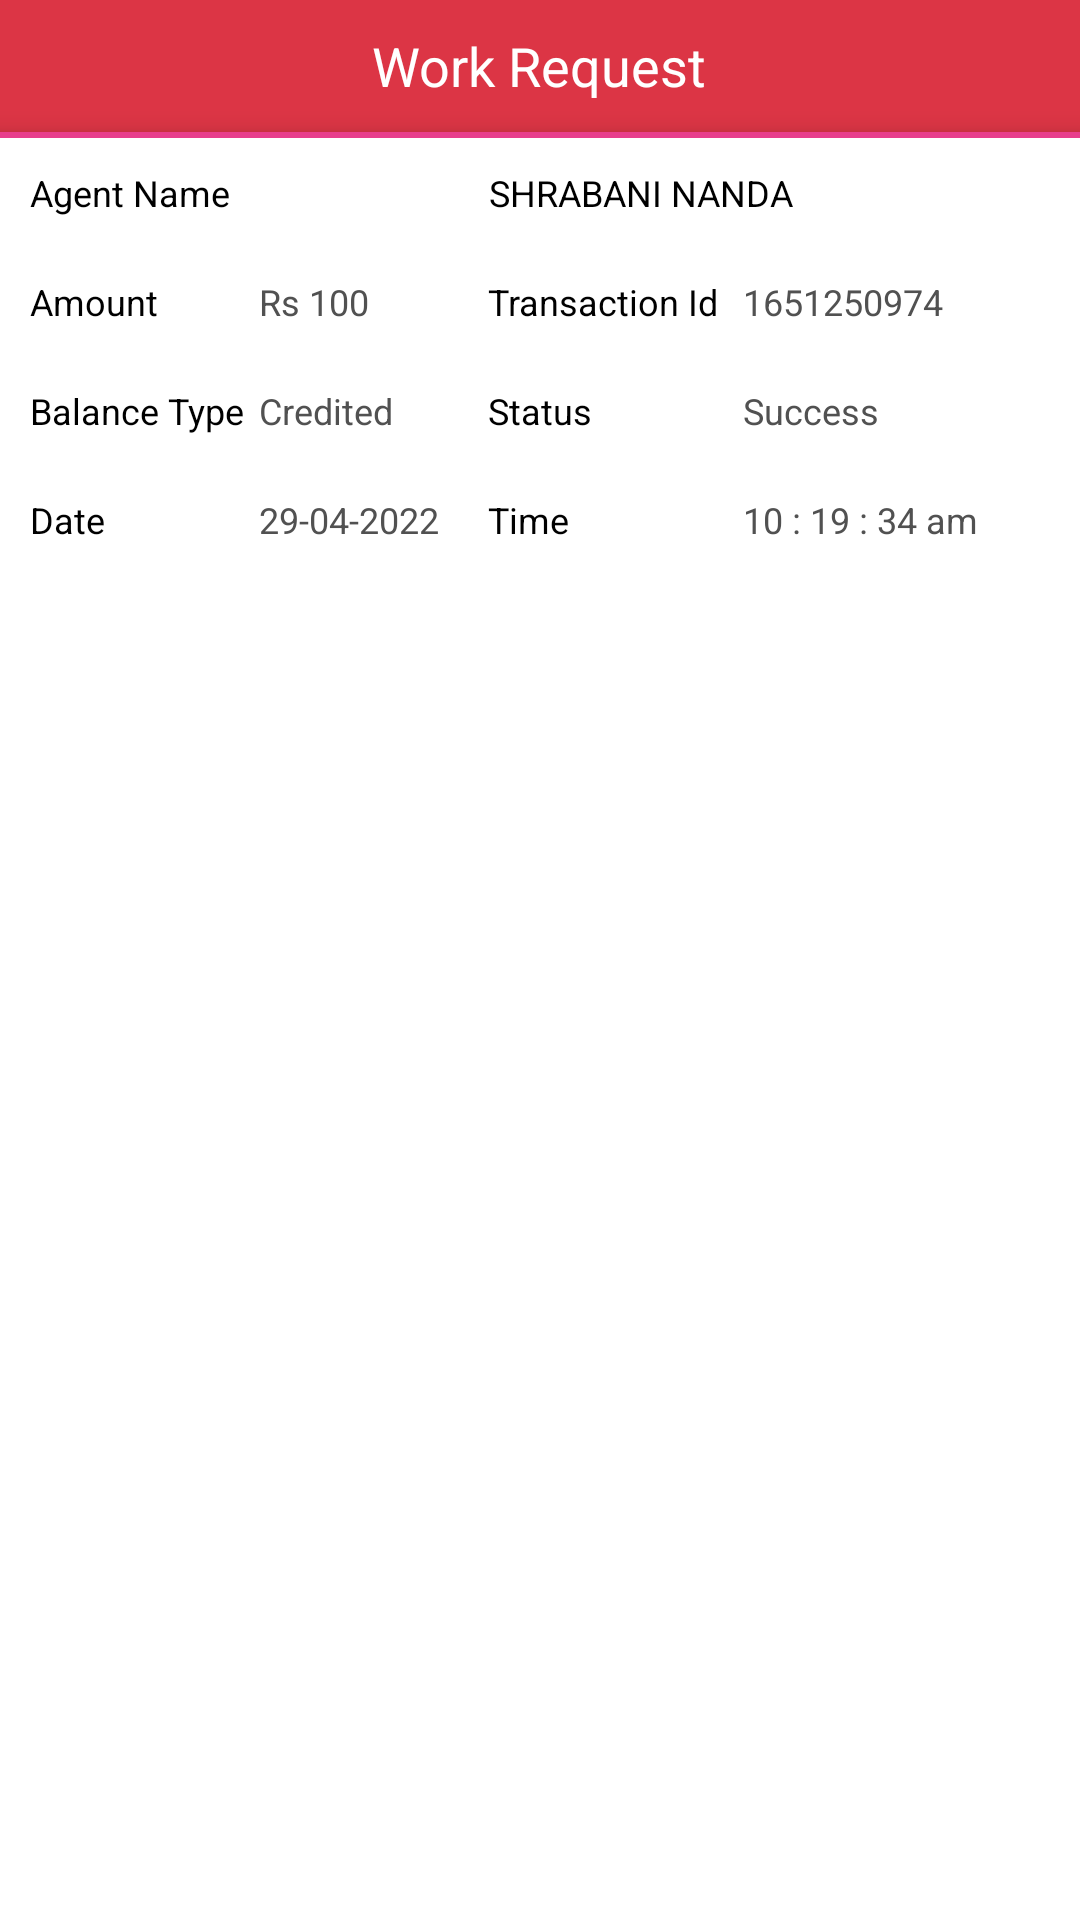

This screen was rendered from an Android layout file. Write that file and the resources it references.
<!-- AndroidManifest.xml: application theme Theme.HitchPayments -->
<!-- res/layout/view_walletdetails.xml -->
<?xml version="1.0" encoding="utf-8"?>
<RelativeLayout xmlns:android="http://schemas.android.com/apk/res/android"
    android:layout_width="match_parent"
    android:layout_height="match_parent">

    <include
        android:id="@+id/include"
        layout="@layout/tollbar">

    </include>

    <LinearLayout
        android:layout_width="match_parent"
        android:layout_height="wrap_content"
        android:orientation="vertical"
        android:layout_below="@id/include">

        <LinearLayout
            android:layout_width="match_parent"
            android:layout_height="wrap_content"
            android:layout_margin="@dimen/ten"
            android:weightSum="2">

            <TextView
                android:layout_width="0dp"
                android:layout_height="wrap_content"
                android:layout_weight="0.9"
                android:text="Agent Name"
                android:textColor="@color/black"
                android:textSize="@dimen/twelve">

            </TextView>

            <TextView
                android:layout_width="0dp"
                android:layout_height="wrap_content"
                android:layout_weight="1"
                android:text="SHRABANI NANDA"
                android:textColor="@color/black"
                android:textSize="@dimen/twelve">

            </TextView>

        </LinearLayout>

        <LinearLayout
            android:layout_width="match_parent"
            android:layout_height="wrap_content"
            android:layout_margin="@dimen/ten"
            android:weightSum="4">

            <TextView
                android:layout_width="0dp"
                android:layout_height="wrap_content"
                android:layout_weight="0.9"
                android:text="Amount"
                android:textColor="@color/black"
                android:textSize="@dimen/twelve">

            </TextView>

            <TextView
                android:layout_width="0dp"
                android:layout_height="wrap_content"
                android:layout_weight="0.9"
                android:text="Rs 100"
                android:textColor="@color/blacktext"
                android:textSize="@dimen/twelve">

            </TextView>

            <TextView
                android:layout_width="0dp"
                android:layout_height="wrap_content"
                android:layout_weight="1"
                android:text="Transaction Id"
                android:textColor="@color/black"
                android:textSize="@dimen/twelve">

            </TextView>

            <TextView
                android:layout_width="0dp"
                android:layout_height="wrap_content"
                android:layout_weight="1.2"
                android:text="1651250974"
                android:textColor="@color/blacktext"
                android:textSize="@dimen/twelve">

            </TextView>

        </LinearLayout>

        <LinearLayout
            android:layout_width="match_parent"
            android:layout_height="wrap_content"
            android:layout_margin="@dimen/ten"
            android:weightSum="4">

            <TextView
                android:layout_width="0dp"
                android:layout_height="wrap_content"
                android:layout_weight="0.9"
                android:text="Balance Type"
                android:textColor="@color/black"
                android:textSize="@dimen/twelve">

            </TextView>

            <TextView
                android:layout_width="0dp"
                android:layout_height="wrap_content"
                android:layout_weight="0.9"
                android:text="Credited"
                android:textColor="@color/blacktext"
                android:textSize="@dimen/twelve">

            </TextView>

            <TextView
                android:layout_width="0dp"
                android:layout_height="wrap_content"
                android:layout_weight="1"
                android:text="Status"
                android:textColor="@color/black"
                android:textSize="@dimen/twelve">

            </TextView>

            <TextView
                android:layout_width="0dp"
                android:layout_height="wrap_content"
                android:layout_weight="1.2"
                android:text="Success"
                android:textColor="@color/blacktext"
                android:textSize="@dimen/twelve">

            </TextView>

        </LinearLayout>

        <LinearLayout
            android:layout_width="match_parent"
            android:layout_height="wrap_content"
            android:layout_margin="@dimen/ten"
            android:weightSum="4">

            <TextView
                android:layout_width="0dp"
                android:layout_height="wrap_content"
                android:layout_weight="0.9"
                android:text="Date"
                android:textColor="@color/black"
                android:textSize="@dimen/twelve">

            </TextView>

            <TextView
                android:layout_width="0dp"
                android:layout_height="wrap_content"
                android:layout_weight="0.9"
                android:text="29-04-2022"
                android:textColor="@color/blacktext"
                android:textSize="@dimen/twelve">

            </TextView>

            <TextView
                android:layout_width="0dp"
                android:layout_height="wrap_content"
                android:layout_weight="1"
                android:text="Time"
                android:textColor="@color/black"
                android:textSize="@dimen/twelve">

            </TextView>

            <TextView
                android:layout_width="0dp"
                android:layout_height="wrap_content"
                android:layout_weight="1.2"
                android:text="10 : 19 : 34 am"
                android:textColor="@color/blacktext"
                android:textSize="@dimen/twelve">

            </TextView>

        </LinearLayout>

    </LinearLayout>

</RelativeLayout>
<!-- res/layout/tollbar.xml (included above) -->
<?xml version="1.0" encoding="utf-8"?>
<RelativeLayout xmlns:android="http://schemas.android.com/apk/res/android"
    android:layout_width="match_parent"
    android:layout_height="wrap_content"
    android:background="@color/red">

    <RelativeLayout
        android:id="@+id/image"
        android:layout_width="match_parent"
        android:layout_height="wrap_content"
        android:layout_marginStart="@dimen/seven"
        android:layout_marginLeft="@dimen/seven"
        android:layout_marginTop="@dimen/seven"
        android:layout_marginEnd="@dimen/seven"
        android:layout_marginRight="@dimen/seven"
        android:layout_marginBottom="@dimen/seven">


        <ImageView
            android:id="@+id/menu_bar_img"
            android:layout_width="@dimen/twenty_five"
            android:layout_height="@dimen/twenty_five"
            android:layout_alignParentRight="true"
            android:layout_centerVertical="true"
            android:scaleType="centerInside"
            android:src="@drawable/notification">

        </ImageView>

        <ImageView
            android:id="@+id/menuimage"
            android:layout_width="@dimen/thirty"
            android:layout_height="@dimen/thirty"
            android:layout_centerVertical="true"
            android:onClick="Clickmenu"
            android:scaleType="centerInside"
            android:src="@drawable/menus">

        </ImageView>

        <TextView
            android:id="@+id/name_text"
            android:layout_width="wrap_content"
            android:layout_height="wrap_content"
            android:layout_centerInParent="true"
            android:text="Work Request"
            android:textColor="@color/white"
            android:textSize="@dimen/edittextsize">

        </TextView>

    </RelativeLayout>

    <View
        android:id="@+id/view"
        android:layout_width="match_parent"
        android:layout_height="2dp"
        android:layout_below="@+id/image"
        android:background="@color/pink"
        android:elevation="@dimen/five" />

</RelativeLayout>
<!-- resources referenced by this layout -->
<resources>
  <color name="black">#FF000000</color>
  <color name="blacktext">#515151</color>
  <color name="pink">#e83e8c</color>
  <color name="red">#dc3545</color>
  <color name="white">#FFFFFFFF</color>
  <dimen name="edittextsize">18sp</dimen>
  <dimen name="five">5dp</dimen>
  <dimen name="forty">40dp</dimen>
  <dimen name="seven">7dp</dimen>
  <dimen name="seventy">70dp</dimen>
  <dimen name="ten">10dp</dimen>
  <dimen name="thirty">30dp</dimen>
  <dimen name="twelve">12dp</dimen>
  <dimen name="twenty_five">25dp</dimen>
  <style name="Theme.HitchPayments" parent="Theme.MaterialComponents.Light">
          
          <item name="colorPrimary">@color/purple_500</item>
          <item name="colorPrimaryVariant">@color/red</item>
          <item name="colorOnPrimary">@color/red</item>
          
          <item name="colorSecondary">@color/teal_200</item>
          <item name="colorSecondaryVariant">@color/teal_700</item>
          <item name="colorOnSecondary">@color/black</item>
          
          <item name="android:statusBarColor" tools:targetApi="l">?attr/colorPrimaryVariant</item>
          
  
          <item name="android:forceDarkAllowed" tools:targetApi="q">false</item>
  
      </style>
  <color name="purple_500">#FF6200EE</color>
  <color name="teal_200">#FF03DAC5</color>
  <color name="teal_700">#FF018786</color>
</resources>
